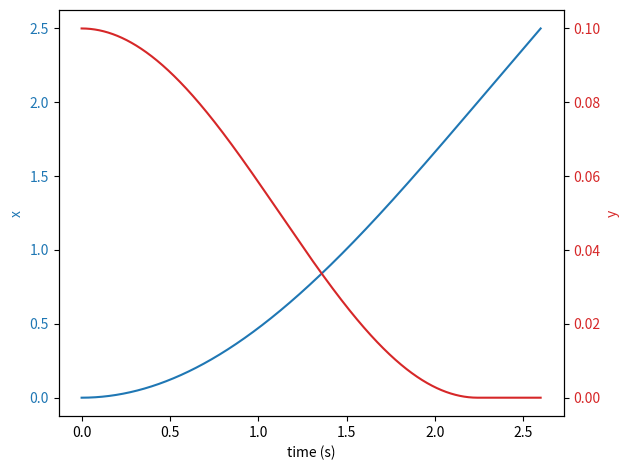

The matplotlib source for this figure:
import numpy as np
import matplotlib.pyplot as plt

# Faça uma simulação do movimento da bola usando o metodo de Euler-Cromer com as
# seguintes condições inicias: x(t = 0) = 0 m; vx(t = 0) = 0 m/s

t0 = 0.0 # condição inicial, tempo [s]
tf = 4.0 # limite do domínio, tempo final [s]
dt = 0.001 # passo [s]

vx0 = 0.0 # condição inicial, módulo da velocidade inicial [m/s]
x0 = 0.0 # condição inicial, coordenada x da posição inicial [m]
y0 = 0.1 # condição inicial, coordenada y da posição inicial [m]
g = 9.80665 # aceleração gravitacional (valor standard) [m/s^2]

# Trajetória y(x)
# y(x) = 0.025 * (x - 2)**2 para x < 2, de outra forma y(x) = 0
def y_func(x: float) -> float:
    return 0.025 * (x - 2)**2 if x < 2.0 else 0.0

# Derivada de y em ordem a x
# dy/dx = 0.05 * (x - 2) para x < 2, de outra forma dy/dx = 0
def dydx_func(x: float) -> float:
    return 0.05 * (x - 2) if x < 2.0 else 0.0

# inicializar domínio [ano]
t = np.arange(t0, tf, dt)
# inicializar solução, aceleração a 1D [m/s^2]
ax = np.zeros(np.size(t))
# inicializar solução, velocidade [m/s]
vx = np.zeros(np.size(t))
vx[0] = vx0
# inicializar solução, posição [m]
x = np.zeros(np.size(t))
y = np.zeros(np.size(t))
x[0] = x0
y[0] = y0

for i in range(np.size(t) - 1):
    # aceleração
    ax[i] = -g * dydx_func(x[i])
    # Metodo de Euler-Cromer
    vx[i + 1] = vx[i] + ax[i] * dt
    x[i + 1] = x[i] + vx[i + 1] * dt
    y[i + 1] = y_func(x[i+1])

fig, ax1 = plt.subplots()
color = 'tab:blue'
ax1.set_xlabel('time (s)')
ax1.set_ylabel('x', color=color)
ax1.plot(t[x<2.5], x[x<2.5], color=color)
ax1.tick_params(axis='y', labelcolor=color)
ax2 = ax1.twinx() # partilhar eixo horizontal
color = 'tab:red'
ax2.set_ylabel('y', color=color)
ax2.plot(t[x<2.5], y[x<2.5], color=color)
ax2.tick_params(axis='y', labelcolor=color)
fig.tight_layout()
plt.show()